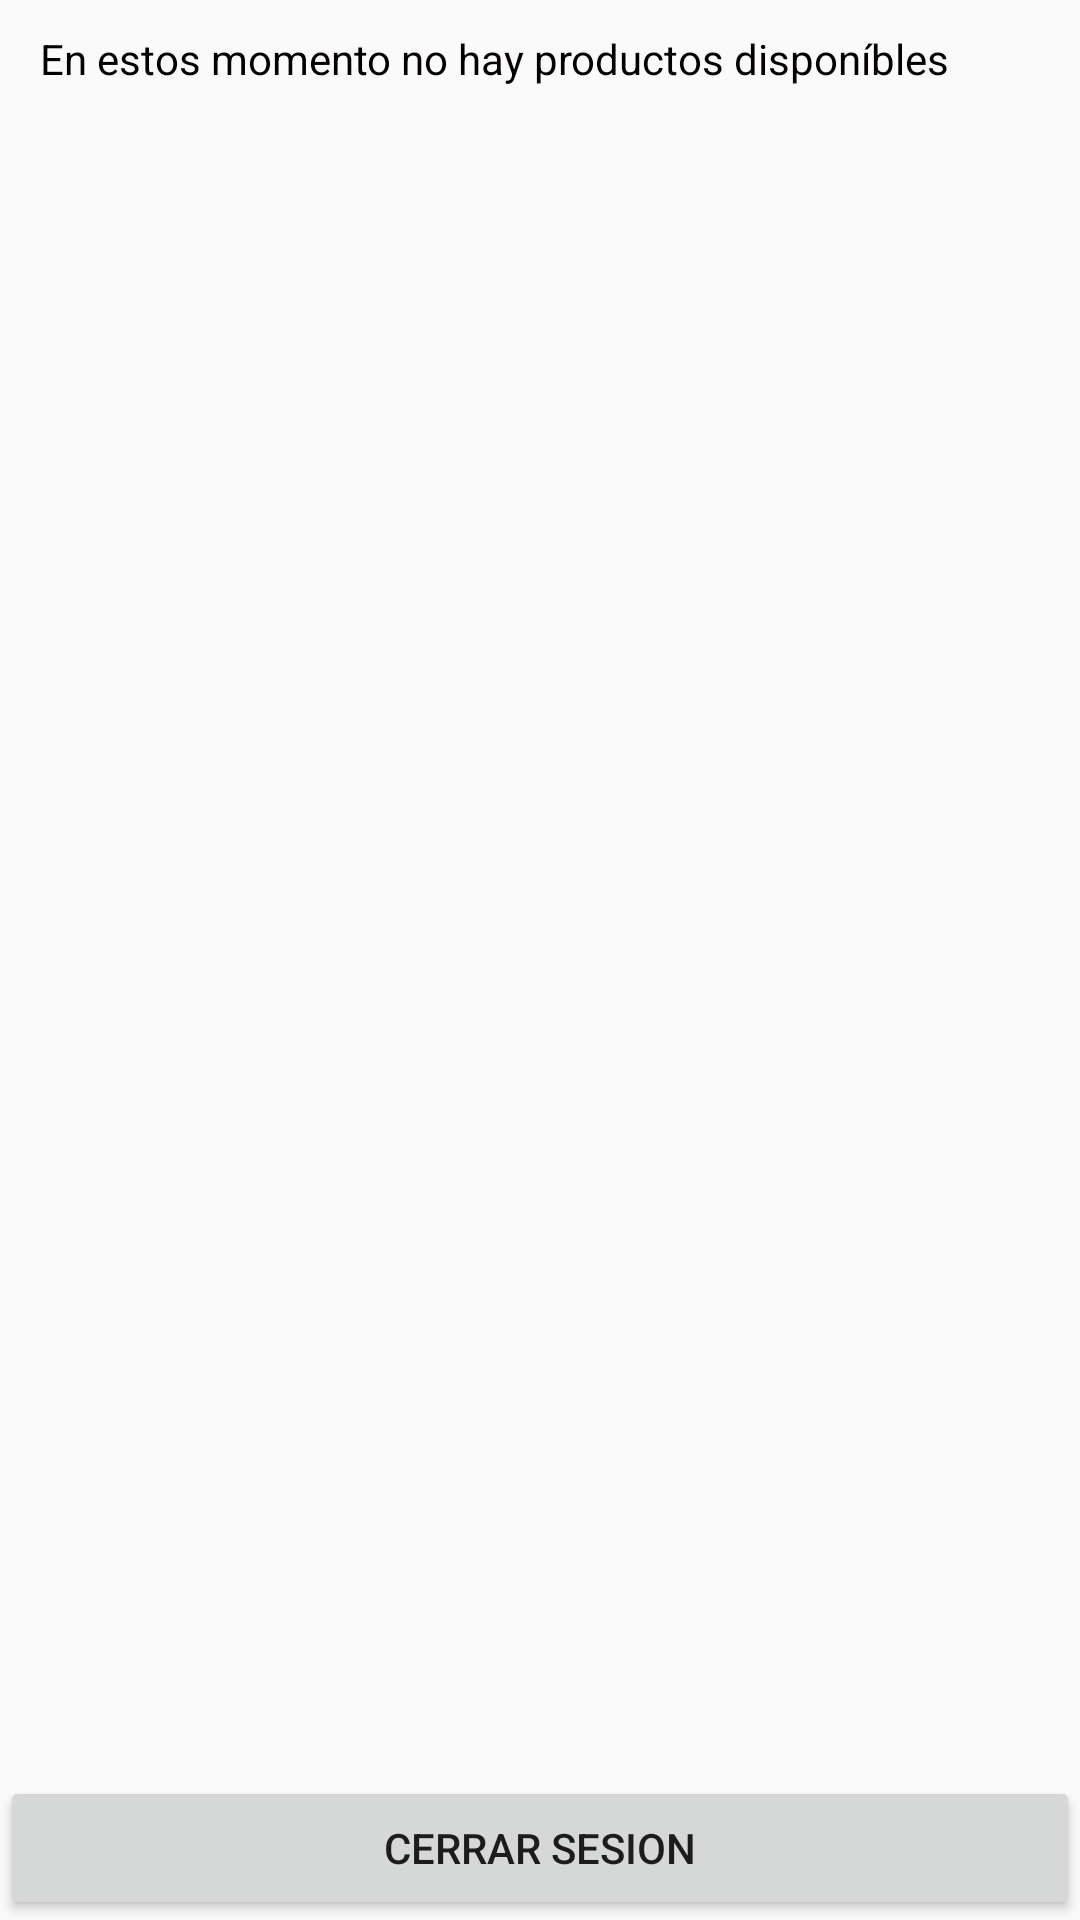

This screen was rendered from an Android layout file. Write that file and the resources it references.
<!-- AndroidManifest.xml: application theme AppTheme -->
<!-- res/layout/lista_productos_comida.xml -->
<RelativeLayout xmlns:android="http://schemas.android.com/apk/res/android"
    android:layout_width="match_parent"
    android:layout_height="match_parent"
    android:orientation="vertical">

    <Button
        android:id="@+id/btn_cerrar"
        android:layout_width="match_parent"
        android:layout_height="wrap_content"
        android:layout_alignParentBottom="true"
        android:layout_centerHorizontal="true"
        android:layout_gravity="center_horizontal"
        android:onClick="cerrarSesion"
        android:text="@string/action_sign_out" />

    <ListView
        android:id="@android:id/list"
        android:layout_width="fill_parent"
        android:layout_height="fill_parent"></ListView>

    <TextView
        android:id="@android:id/empty"
        android:layout_width="fill_parent"
        android:layout_height="match_parent"
        android:paddingLeft="10dp"
        android:paddingTop="10dp"
        android:text=" En estos momento no hay productos disponíbles"
        android:textColor="#040000"></TextView>

</RelativeLayout>
<!-- resources referenced by this layout -->
<resources>
  <string name="action_sign_out">Cerrar Sesion</string>
  <style name="AppTheme" parent="Theme.AppCompat.Light.DarkActionBar">
          
          <item name="colorPrimary">@color/colorPrimary</item>
          <item name="colorPrimaryDark">@color/colorPrimaryDark</item>
          <item name="colorAccent">@color/colorAccent</item>
      </style>
  <!-- not gathered from this repository: default colours our renderer supplied (Android Studio template values) -->
  <color name="colorPrimary">#FF6200EE</color>
  <color name="colorPrimaryDark">#FF3700B3</color>
  <color name="colorAccent">#FF03DAC5</color>
</resources>
